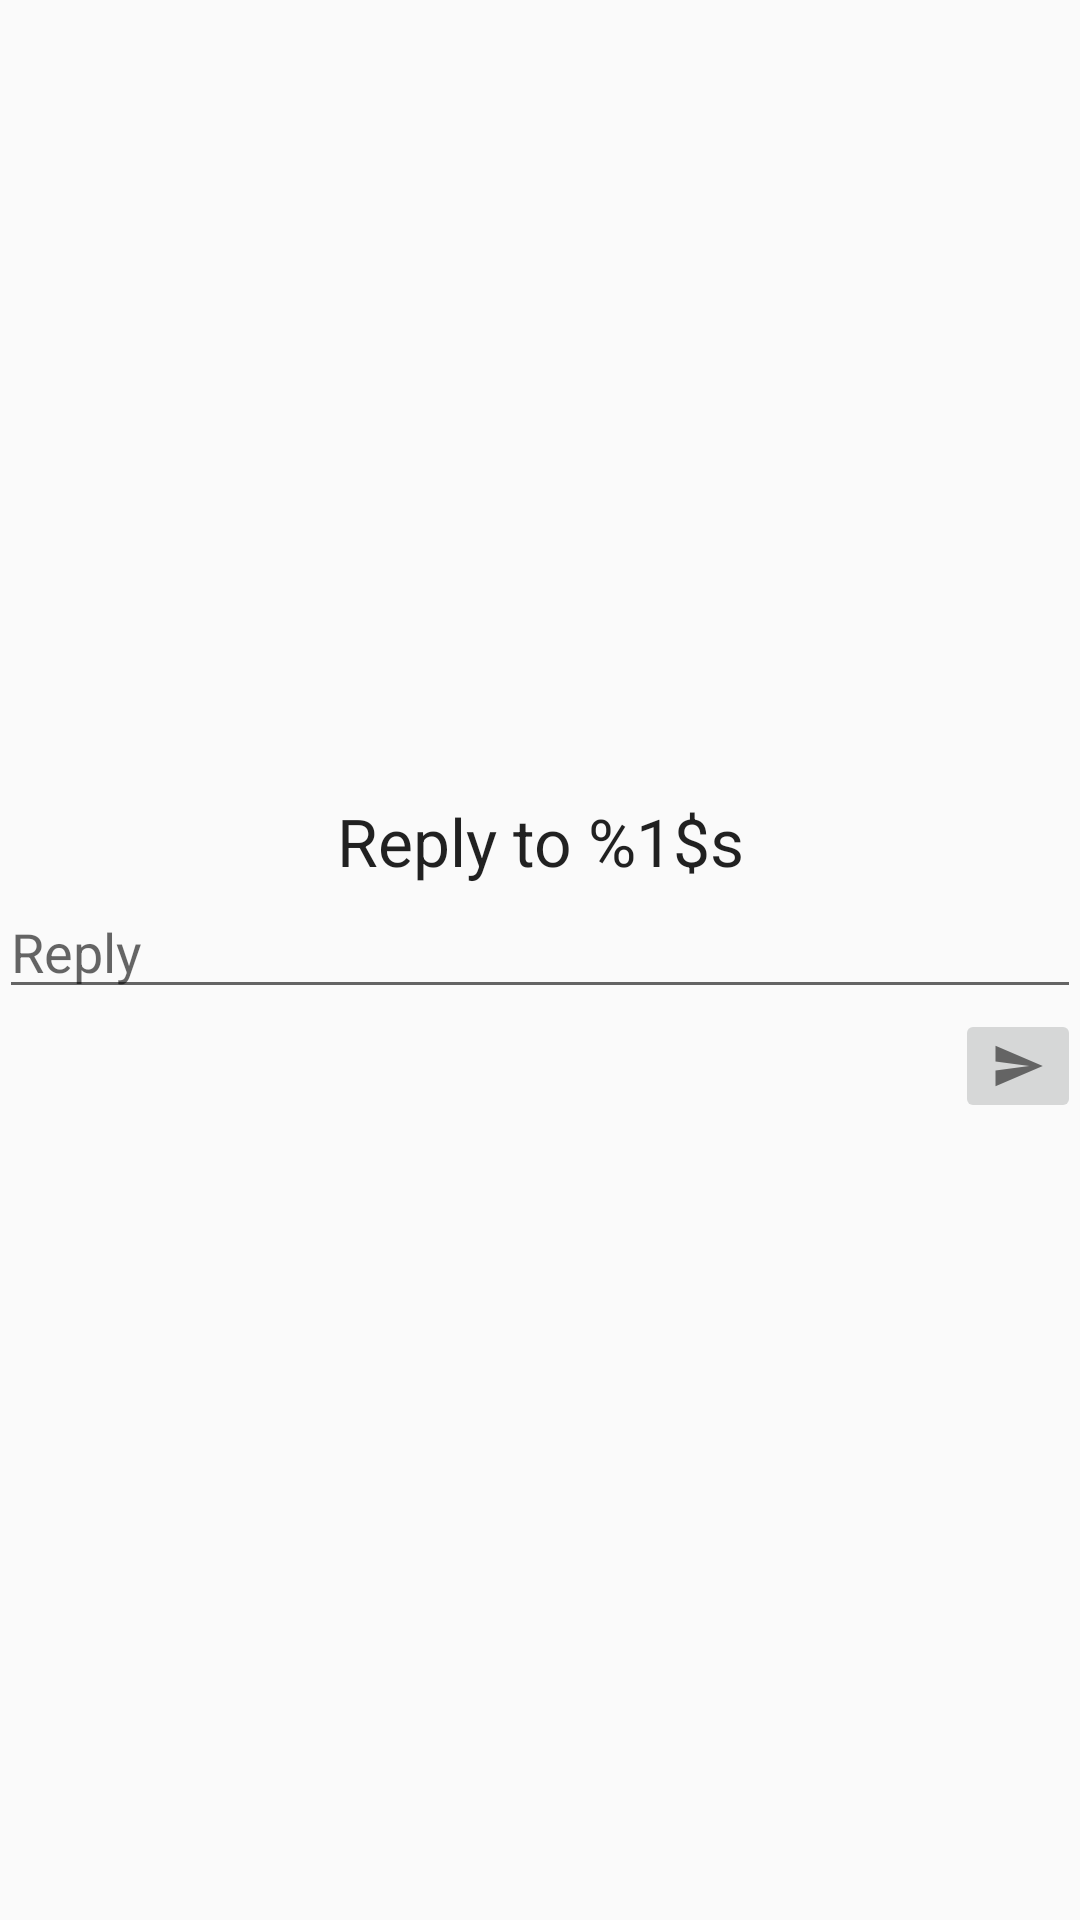

Produce the Android XML layout that renders to this screen, including the resource entries it uses.
<!-- AndroidManifest.xml: application theme Theme.Dumpert -->
<!-- res/layout/dialog_reply.xml -->
<?xml version="1.0" encoding="utf-8"?>
<LinearLayout
    xmlns:android="http://schemas.android.com/apk/res/android"
    xmlns:tools="http://schemas.android.com/tools"
    android:gravity="center"
    android:layout_width="match_parent"
    android:layout_height="match_parent"
    android:minWidth="1000dp"
    android:orientation="vertical"
    android:paddingTop="@dimen/activity_vertical_margin"
    android:paddingBottom="@dimen/activity_vertical_margin"
    android:paddingLeft="@dimen/activity_horizontal_margin"
    android:paddingRight="@dimen/activity_horizontal_margin"
    tools:context=".dialogs.LoginDialog">

    <TextView
        android:id="@+id/reply_title"
        android:text="@string/prompt_reply_title"
        android:gravity="center_horizontal"
        android:layout_width="match_parent"
        android:layout_height="wrap_content"
        android:layout_marginBottom="@dimen/activity_vertical_margin"
        android:textAppearance="?android:textAppearanceLarge" />

    <TextView
        android:id="@+id/reply_rx"
        android:text="@string/placeholder_string"
        android:gravity="center_horizontal"
        android:layout_width="match_parent"
        android:layout_height="wrap_content"
        android:layout_marginBottom="@dimen/activity_vertical_margin"
        android:textColor="@color/red_a400"
        android:visibility="gone"/>

    <EditText
        android:id="@+id/reply_content"
        android:hint="@string/prompt_reply"
        android:layout_width="match_parent"
        android:layout_height="wrap_content"
        android:gravity="top" />

    <android.support.v7.widget.AppCompatImageButton
        android:id="@+id/reply_send"
        android:src="@drawable/ic_send"
        android:contentDescription="@string/placeholder_icon"
        android:layout_gravity="end"
        android:layout_width="wrap_content"
        android:layout_height="wrap_content" />

    <ProgressBar
        android:id="@+id/reply_progress"
        android:layout_gravity="end"
        android:layout_width="wrap_content"
        android:layout_height="wrap_content"
        android:visibility="gone"/>

</LinearLayout>
<!-- resources referenced by this layout -->
<resources>
  <color name="red_a400">#ff2d6f</color>
  <!-- drawable ic_send: png bitmap (drawable-hdpi, 253 bytes) -->
  <string name="placeholder_icon">icon</string>
  <string name="placeholder_string">string</string>
  <string name="prompt_reply">Reply</string>
  <string name="prompt_reply_title">Reply to %1$s</string>
  <style name="Theme.Dumpert" parent="Theme.AppCompat.Light.NoActionBar">
          <item name="colorPrimary">@color/green_500</item>
          <item name="colorPrimaryDark">@color/green_700</item>
          <item name="colorAccent">@color/green_800</item>
      </style>
  <color name="green_500">#259b24</color>
  <color name="green_700">#0a7e07</color>
  <color name="green_800">#056f00</color>
</resources>
